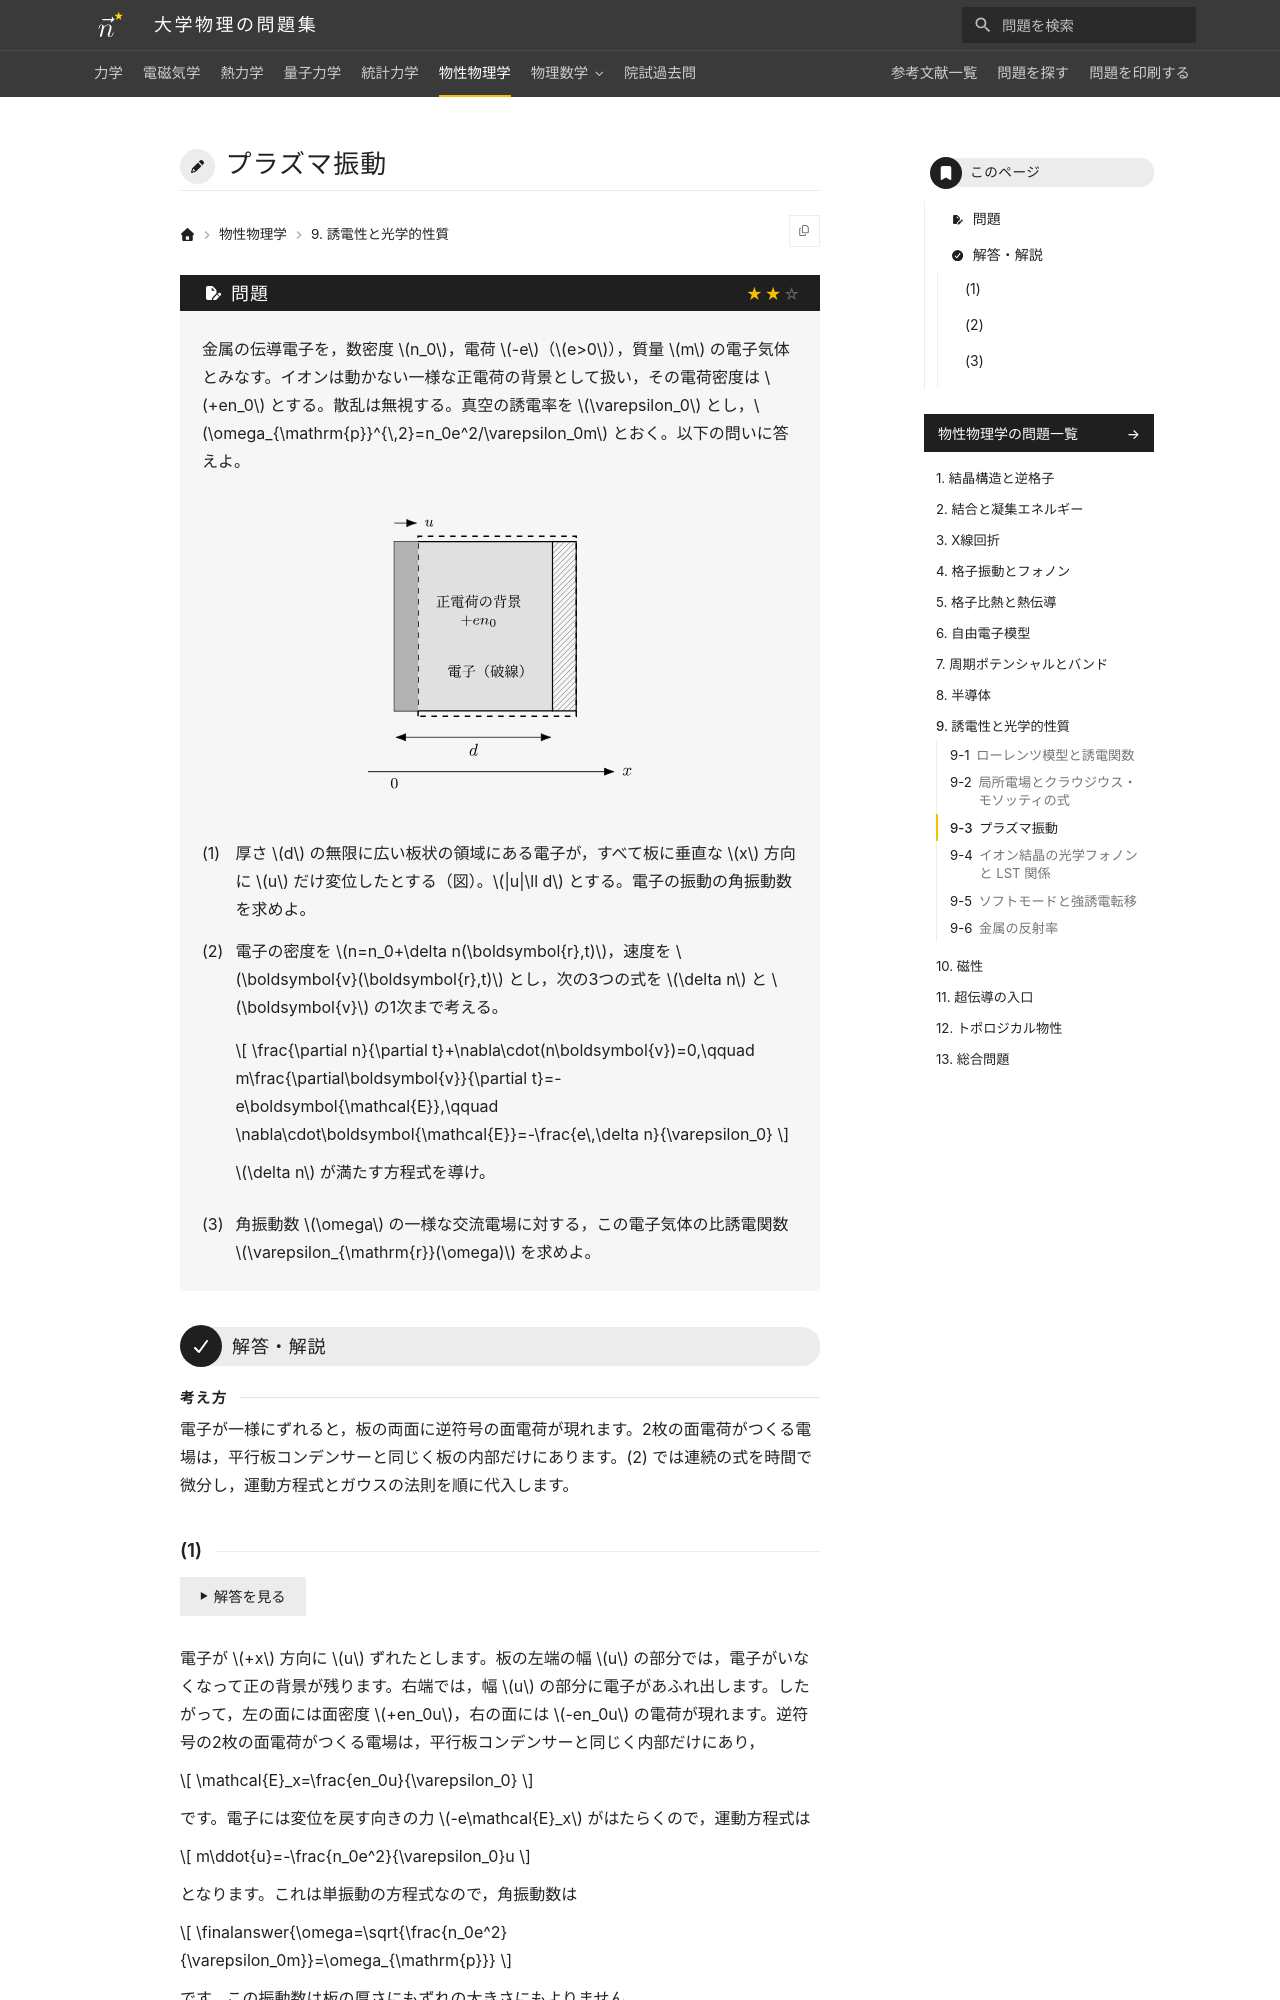

repository: Nanana-2/physics-site · page: 06solid_state/09/09_030/index.html · generator: mkdocs

---
tags:
  - 標準
---

# プラズマ振動

## 問題
金属の伝導電子を，数密度 $n_0$，電荷 $-e$（$e>0$），質量 $m$ の電子気体とみなす。イオンは動かない一様な正電荷の背景として扱い，その電荷密度は $+en_0$ とする。散乱は無視する。真空の誘電率を $\varepsilon_0$ とし，$\omega_{\mathrm{p}}^{\,2}=n_0e^2/\varepsilon_0m$ とおく。以下の問いに答えよ。

<figure class="problem-figure" markdown>
![問題の図](../../assets/figures/solid-state/09_030-p-light.svg#only-light)
![問題の図](../../assets/figures/solid-state/09_030-p-dark.svg#only-dark)
</figure>

(1) 厚さ $d$ の無限に広い板状の領域にある電子が，すべて板に垂直な $x$ 方向に $u$ だけ変位したとする（図）。$|u|\ll d$ とする。電子の振動の角振動数を求めよ。

(2) 電子の密度を $n=n_0+\delta n(\boldsymbol{r},t)$，速度を $\boldsymbol{v}(\boldsymbol{r},t)$ とし，次の3つの式を $\delta n$ と $\boldsymbol{v}$ の1次まで考える。

$$
\frac{\partial n}{\partial t}+\nabla\cdot(n\boldsymbol{v})=0,\qquad m\frac{\partial\boldsymbol{v}}{\partial t}=-e\boldsymbol{\mathcal{E}},\qquad \nabla\cdot\boldsymbol{\mathcal{E}}=-\frac{e\,\delta n}{\varepsilon_0}
$$

$\delta n$ が満たす方程式を導け。

(3) 角振動数 $\omega$ の一様な交流電場に対する，この電子気体の比誘電関数 $\varepsilon_{\mathrm{r}}(\omega)$ を求めよ。

---

## 解答・解説

<div class="approach" markdown>
電子が一様にずれると，板の両面に逆符号の面電荷が現れます。2枚の面電荷がつくる電場は，平行板コンデンサーと同じく板の内部だけにあります。(2) では連続の式を時間で微分し，運動方程式とガウスの法則を順に代入します。
</div>
